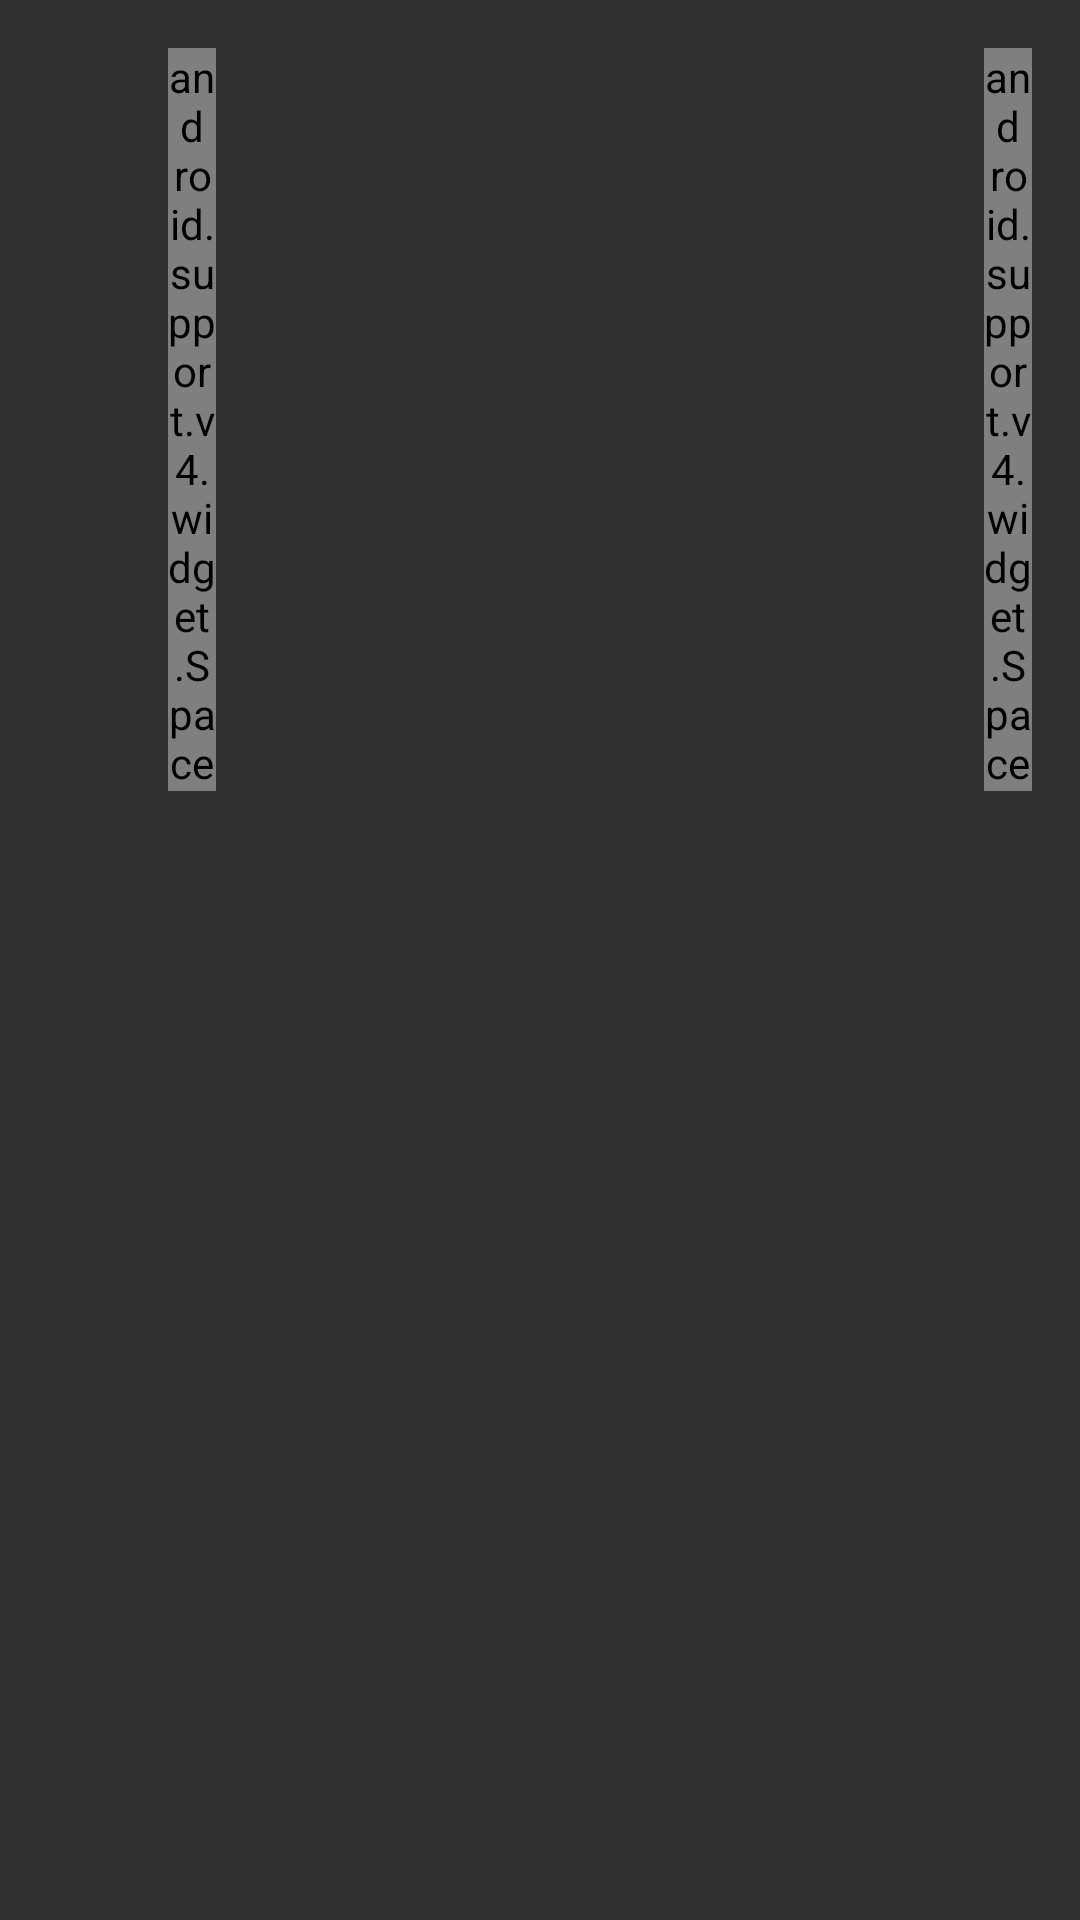

The Android layout XML behind this screen, and the referenced resources:
<!-- AndroidManifest.xml: application theme AppThemeDark -->
<!-- res/layout/view_item_fav.xml -->
<?xml version="1.0" encoding="utf-8"?>
<LinearLayout xmlns:android="http://schemas.android.com/apk/res/android"
    android:layout_width="match_parent"
    android:layout_height="wrap_content"
    android:background="?android:attr/selectableItemBackground"
    android:orientation="horizontal"
    android:paddingBottom="@dimen/activity_favorites_list_item_padding_vertical"
    android:paddingLeft="@dimen/activity_favorites_list_item_padding_horizontal"
    android:paddingRight="@dimen/activity_favorites_list_item_padding_horizontal"
    android:paddingTop="@dimen/activity_favorites_list_item_padding_vertical">

    <ImageView
        android:id="@+id/ivItem"
        android:layout_width="@dimen/item_cart_image_size"
        android:layout_height="@dimen/item_cart_image_size" />

    <android.support.v4.widget.Space
        android:layout_width="16dp"
        android:layout_height="wrap_content" />

    <LinearLayout
        android:layout_width="0dp"
        android:layout_height="wrap_content"
        android:layout_weight="1"
        android:orientation="vertical">

        <TextView
            android:id="@+id/tvTitle"
            style="@style/Base.TextAppearance.AppCompat.Body1"
            android:layout_width="match_parent"
            android:layout_height="wrap_content"
            android:ellipsize="end"
            android:lines="1"
            android:textStyle="bold" />

        <TextView
            android:id="@+id/tvDate"
            android:layout_width="match_parent"
            android:layout_height="wrap_content" />

    </LinearLayout>

    <android.support.v4.widget.Space
        android:layout_width="16dp"
        android:layout_height="wrap_content" />

    <ImageView
        android:id="@+id/ivRemove"
        android:layout_width="wrap_content"
        android:layout_height="wrap_content"
        android:layout_gravity="center_vertical"
        android:src="@drawable/ic_delete_white_24dp"
        android:tint="@color/colorPrimary" />
</LinearLayout>
<!-- resources referenced by this layout -->
<resources>
  <dimen name="activity_favorites_list_item_padding_horizontal">16dp</dimen>
  <dimen name="activity_favorites_list_item_padding_vertical">16dp</dimen>
  <dimen name="item_cart_image_size">40dp</dimen>
  <style name="AppThemeDark" parent="Theme.AppCompat.NoActionBar">
          <item name="colorPrimary">@color/colorPrimary</item>
          <item name="colorPrimaryDark">@color/colorPrimaryDark</item>
          <item name="colorAccent">@color/colorAccent</item>
      </style>
  <!-- not gathered from this repository: default colours our renderer supplied (Android Studio template values) -->
  <color name="colorPrimary">#FF6200EE</color>
  <color name="colorPrimaryDark">#FF3700B3</color>
  <color name="colorAccent">#FF03DAC5</color>
</resources>
